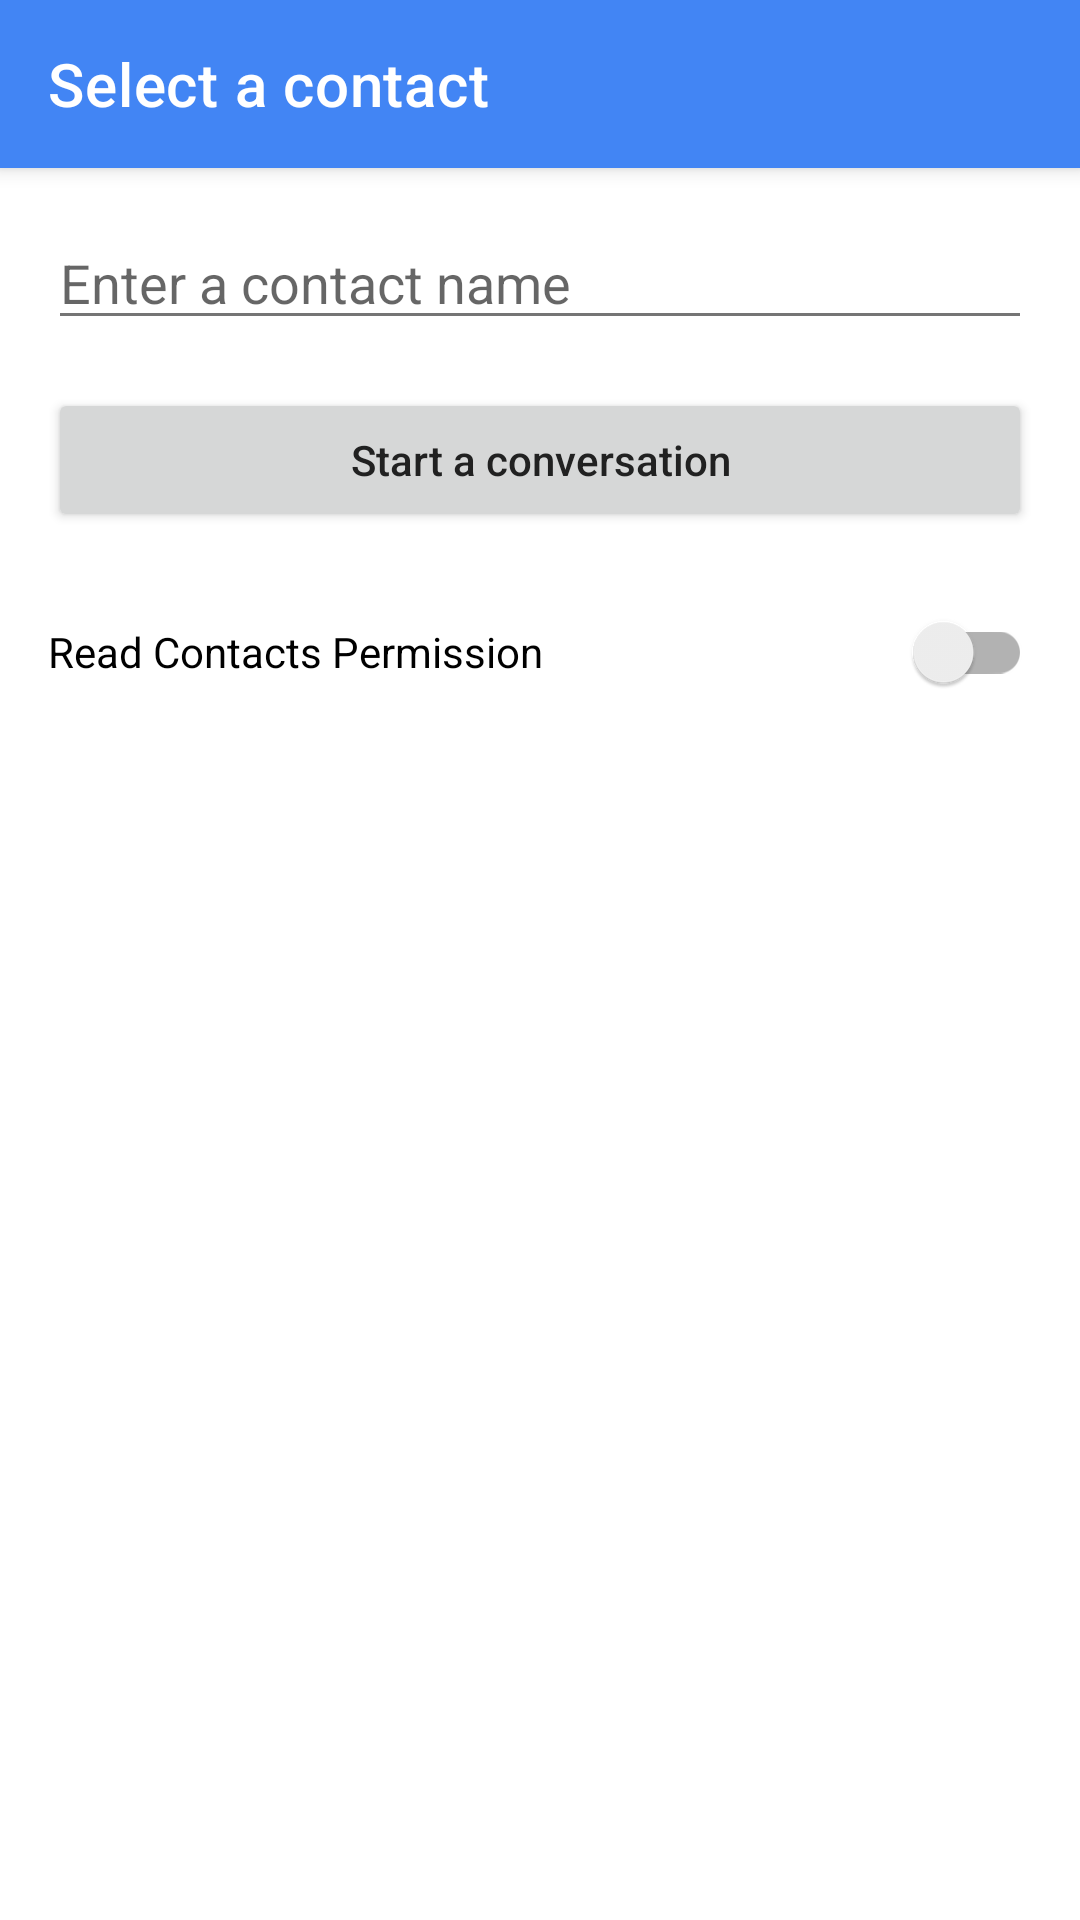

Reconstruct the res/layout file that produces this screen, plus the resources it refers to.
<!-- AndroidManifest.xml: application theme Theme.SMS2VPS -->
<!-- res/layout/activity_new_conversation.xml -->
<?xml version="1.0" encoding="utf-8"?>
<androidx.coordinatorlayout.widget.CoordinatorLayout xmlns:android="http://schemas.android.com/apk/res/android"
    xmlns:app="http://schemas.android.com/apk/res-auto"
    android:layout_width="match_parent"
    android:layout_height="match_parent"
    android:fitsSystemWindows="true">

    <com.google.android.material.appbar.AppBarLayout
        android:layout_width="match_parent"
        android:layout_height="wrap_content"
        android:fitsSystemWindows="true">

        <androidx.appcompat.widget.Toolbar
            android:id="@+id/toolbar"
            android:layout_width="match_parent"
            android:layout_height="?attr/actionBarSize"
            android:background="?attr/colorPrimary"
            app:title="Select a contact"
            app:titleTextColor="@android:color/white"
            android:theme="@style/ThemeOverlay.AppCompat.Dark.ActionBar"
            app:popupTheme="@style/ThemeOverlay.AppCompat.Light" />

    </com.google.android.material.appbar.AppBarLayout>

    <LinearLayout
        android:layout_width="match_parent"
        android:layout_height="match_parent"
        android:orientation="vertical"
        app:layout_behavior="@string/appbar_scrolling_view_behavior">

        <AutoCompleteTextView
            android:id="@+id/phoneNumberInput"
            android:layout_width="match_parent"
            android:layout_height="wrap_content"
            android:hint="Enter a contact name"
            android:inputType="textPersonName"
            android:completionThreshold="1"
            android:layout_margin="16dp" />

        <Button
            android:id="@+id/start_conversation"
            android:layout_width="match_parent"
            android:layout_height="wrap_content"
            android:text="Start a conversation"
            android:textAllCaps="false"
            android:layout_marginHorizontal="16dp" />

        <androidx.appcompat.widget.SwitchCompat
            android:id="@+id/read_contacts_switch"
            android:layout_width="match_parent"
            android:layout_height="wrap_content"
            android:text="Read Contacts Permission"
            android:layout_margin="16dp" />

        <FrameLayout
            android:layout_width="match_parent"
            android:layout_height="0dp"
            android:layout_weight="1"
            android:layout_marginHorizontal="8dp">

            <androidx.recyclerview.widget.RecyclerView
                android:id="@+id/contactsRecyclerView"
                android:layout_width="match_parent"
                android:layout_height="match_parent"
                android:visibility="gone"
                android:clipToPadding="false"
                android:paddingTop="8dp"
                android:paddingBottom="8dp"
                />

            <TextView
                android:id="@+id/fastScrollBubble"
                android:layout_width="wrap_content"
                android:layout_height="wrap_content"
                android:layout_gravity="end|top"
                android:visibility="gone"
                android:background="@drawable/fastscroll_bubble_bg"
                android:paddingLeft="12dp"
                android:paddingRight="12dp"
                android:paddingTop="8dp"
                android:paddingBottom="8dp"
                android:textColor="@android:color/white"
                android:textStyle="bold"
                android:textSize="16sp" />
        </FrameLayout>
    </LinearLayout>

</androidx.coordinatorlayout.widget.CoordinatorLayout>
<!-- resources referenced by this layout -->
<resources>
  <!-- drawable fastscroll_bubble_bg (drawable) -->
  <?xml version="1.0" encoding="utf-8"?>
  <shape xmlns:android="http://schemas.android.com/apk/res/android"
      android:shape="rectangle">
      <corners android:radius="16dp" />
      <solid android:color="#CC000000" />
      <padding android:left="8dp" android:top="6dp" android:right="8dp" android:bottom="6dp" />
      <stroke android:width="1dp" android:color="#44FFFFFF" />
  </shape>
  <style name="Theme.SMS2VPS" parent="Theme.MaterialComponents.DayNight.NoActionBar">
          
          <item name="colorPrimary">@color/google_blue</item>
          <item name="colorPrimaryVariant">@color/google_blue_dark</item>
          <item name="colorOnPrimary">@android:color/white</item>
          
          
          <item name="colorSecondary">@color/google_blue</item>
          <item name="colorSecondaryVariant">@color/google_blue_dark</item>
          <item name="colorOnSecondary">@android:color/white</item>
          
          
          <item name="android:statusBarColor">?attr/colorPrimary</item>
          <item name="android:windowLightStatusBar">false</item>
          
          
          <item name="android:textColorPrimary">@color/text_primary</item>
          <item name="android:textColorSecondary">@color/text_secondary</item>
          
          
          <item name="android:colorBackground">@android:color/white</item>
          <item name="colorSurface">@android:color/white</item>
          
          
          <item name="android:windowActivityTransitions">true</item>
      </style>
  <color name="google_blue">#4285F4</color>
  <color name="google_blue_dark">#1565C0</color>
  <color name="text_primary">#212121</color>
  <color name="text_secondary">#757575</color>
</resources>
